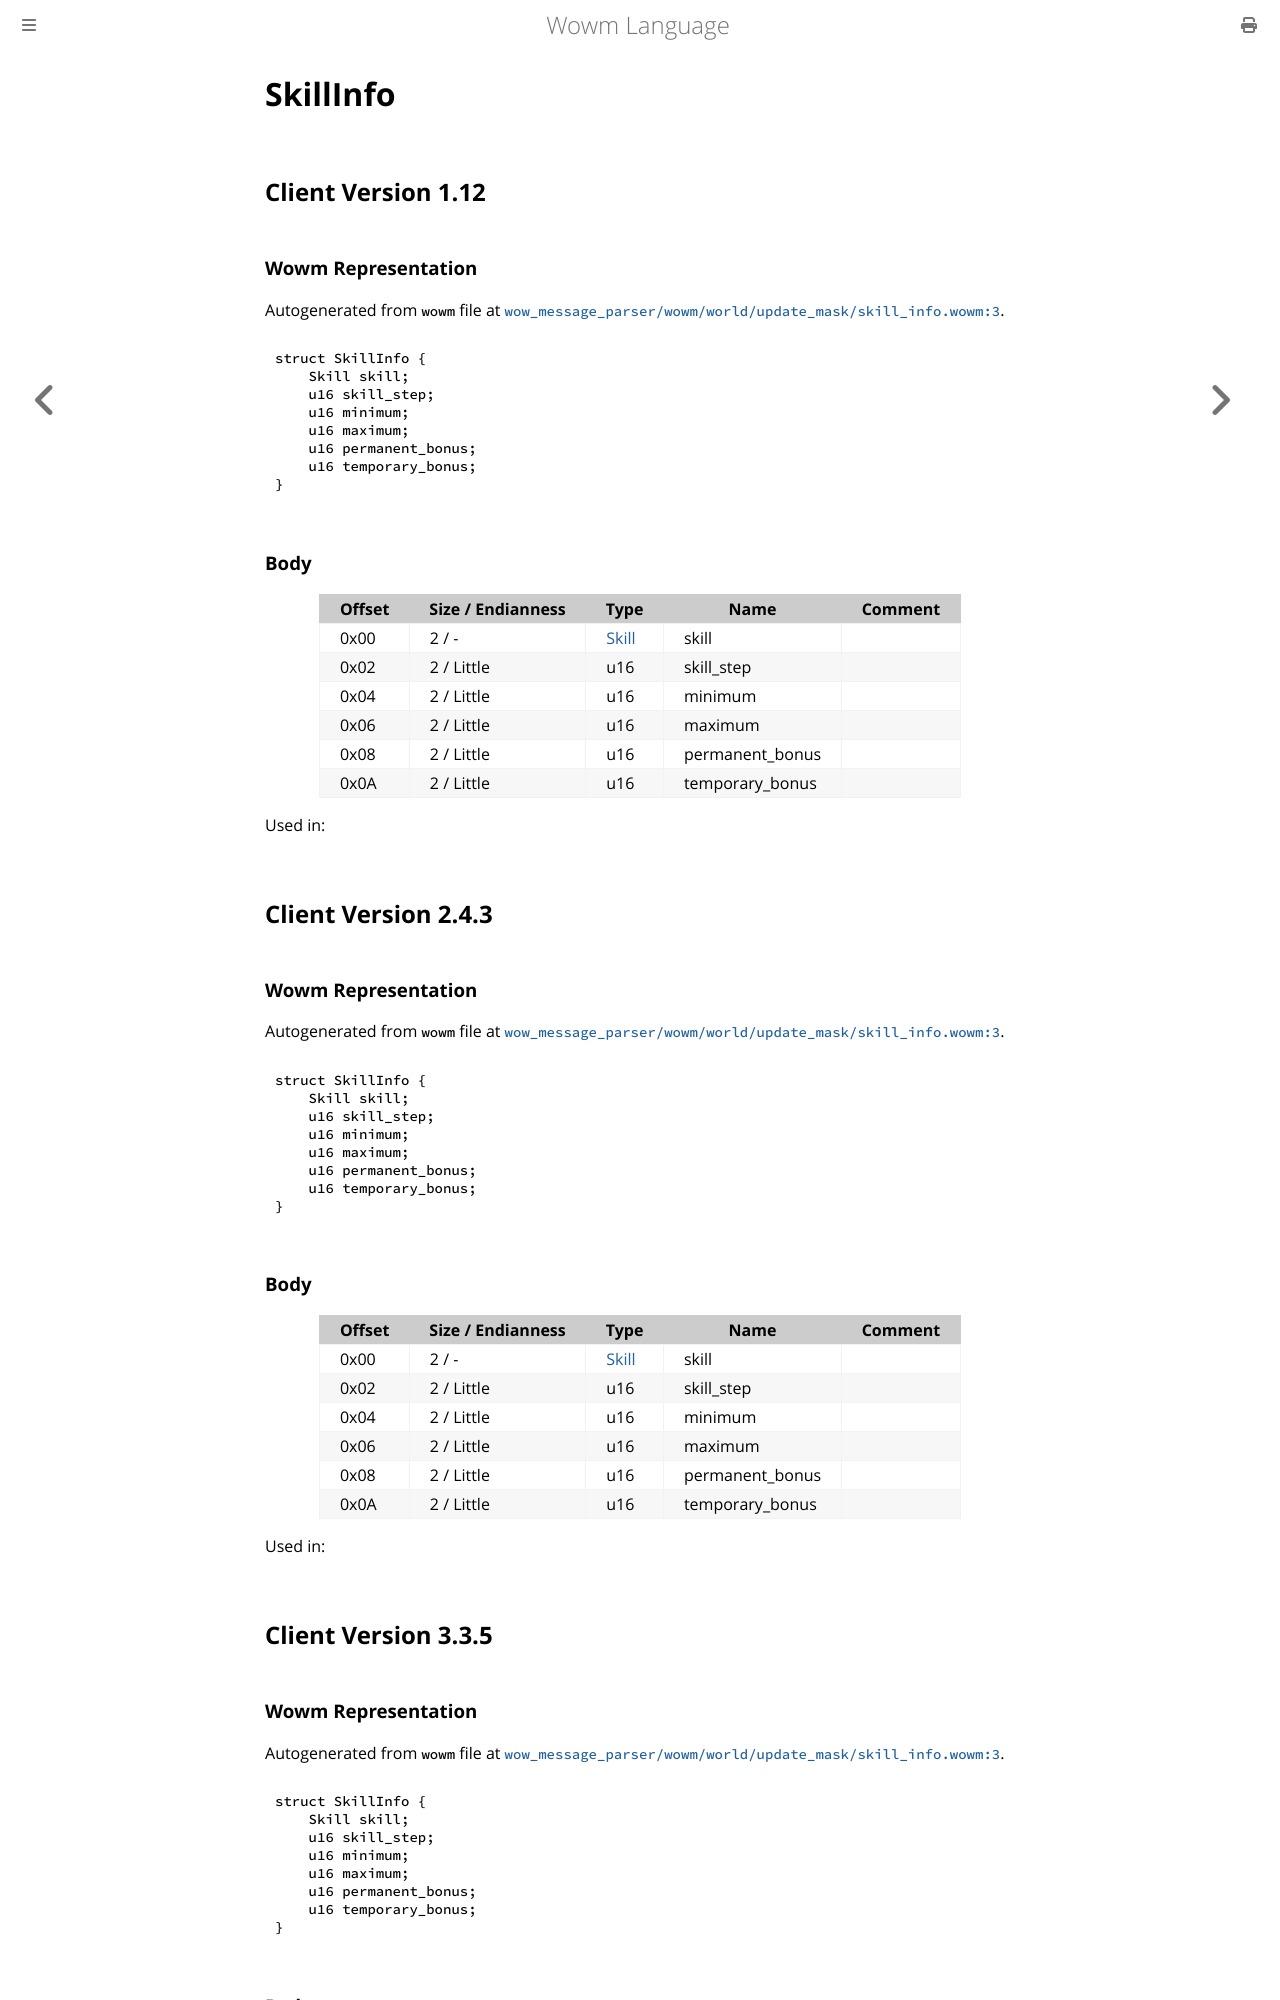

repository: gtker/wow_messages · page: docs/skillinfo.html · generator: mdbook

# SkillInfo

## Client Version 1.12

### Wowm Representation

Autogenerated from `wowm` file at [`wow_message_parser/wowm/world/update_mask/skill_info.wowm:3`](https://github.com/gtker/wow_messages/tree/main/wow_message_parser/wowm/world/update_mask/skill_info.wowm#L3).
```rust,ignore
struct SkillInfo {
    Skill skill;
    u16 skill_step;
    u16 minimum;
    u16 maximum;
    u16 permanent_bonus;
    u16 temporary_bonus;
}
```
### Body

| Offset | Size / Endianness | Type | Name | Comment |
| ------ | ----------------- | ---- | ---- | ------- |
| 0x00 | 2 / - | [Skill](skill.md) | skill |  |
| 0x02 | 2 / Little | u16 | skill_step |  |
| 0x04 | 2 / Little | u16 | minimum |  |
| 0x06 | 2 / Little | u16 | maximum |  |
| 0x08 | 2 / Little | u16 | permanent_bonus |  |
| 0x0A | 2 / Little | u16 | temporary_bonus |  |


Used in:

## Client Version 2.4.3

### Wowm Representation

Autogenerated from `wowm` file at [`wow_message_parser/wowm/world/update_mask/skill_info.wowm:3`](https://github.com/gtker/wow_messages/tree/main/wow_message_parser/wowm/world/update_mask/skill_info.wowm#L3).
```rust,ignore
struct SkillInfo {
    Skill skill;
    u16 skill_step;
    u16 minimum;
    u16 maximum;
    u16 permanent_bonus;
    u16 temporary_bonus;
}
```
### Body

| Offset | Size / Endianness | Type | Name | Comment |
| ------ | ----------------- | ---- | ---- | ------- |
| 0x00 | 2 / - | [Skill](skill.md) | skill |  |
| 0x02 | 2 / Little | u16 | skill_step |  |
| 0x04 | 2 / Little | u16 | minimum |  |
| 0x06 | 2 / Little | u16 | maximum |  |
| 0x08 | 2 / Little | u16 | permanent_bonus |  |
| 0x0A | 2 / Little | u16 | temporary_bonus |  |


Used in:

## Client Version 3.3.5

### Wowm Representation

Autogenerated from `wowm` file at [`wow_message_parser/wowm/world/update_mask/skill_info.wowm:3`](https://github.com/gtker/wow_messages/tree/main/wow_message_parser/wowm/world/update_mask/skill_info.wowm#L3).
```rust,ignore
struct SkillInfo {
    Skill skill;
    u16 skill_step;
    u16 minimum;
    u16 maximum;
    u16 permanent_bonus;
    u16 temporary_bonus;
}
```
